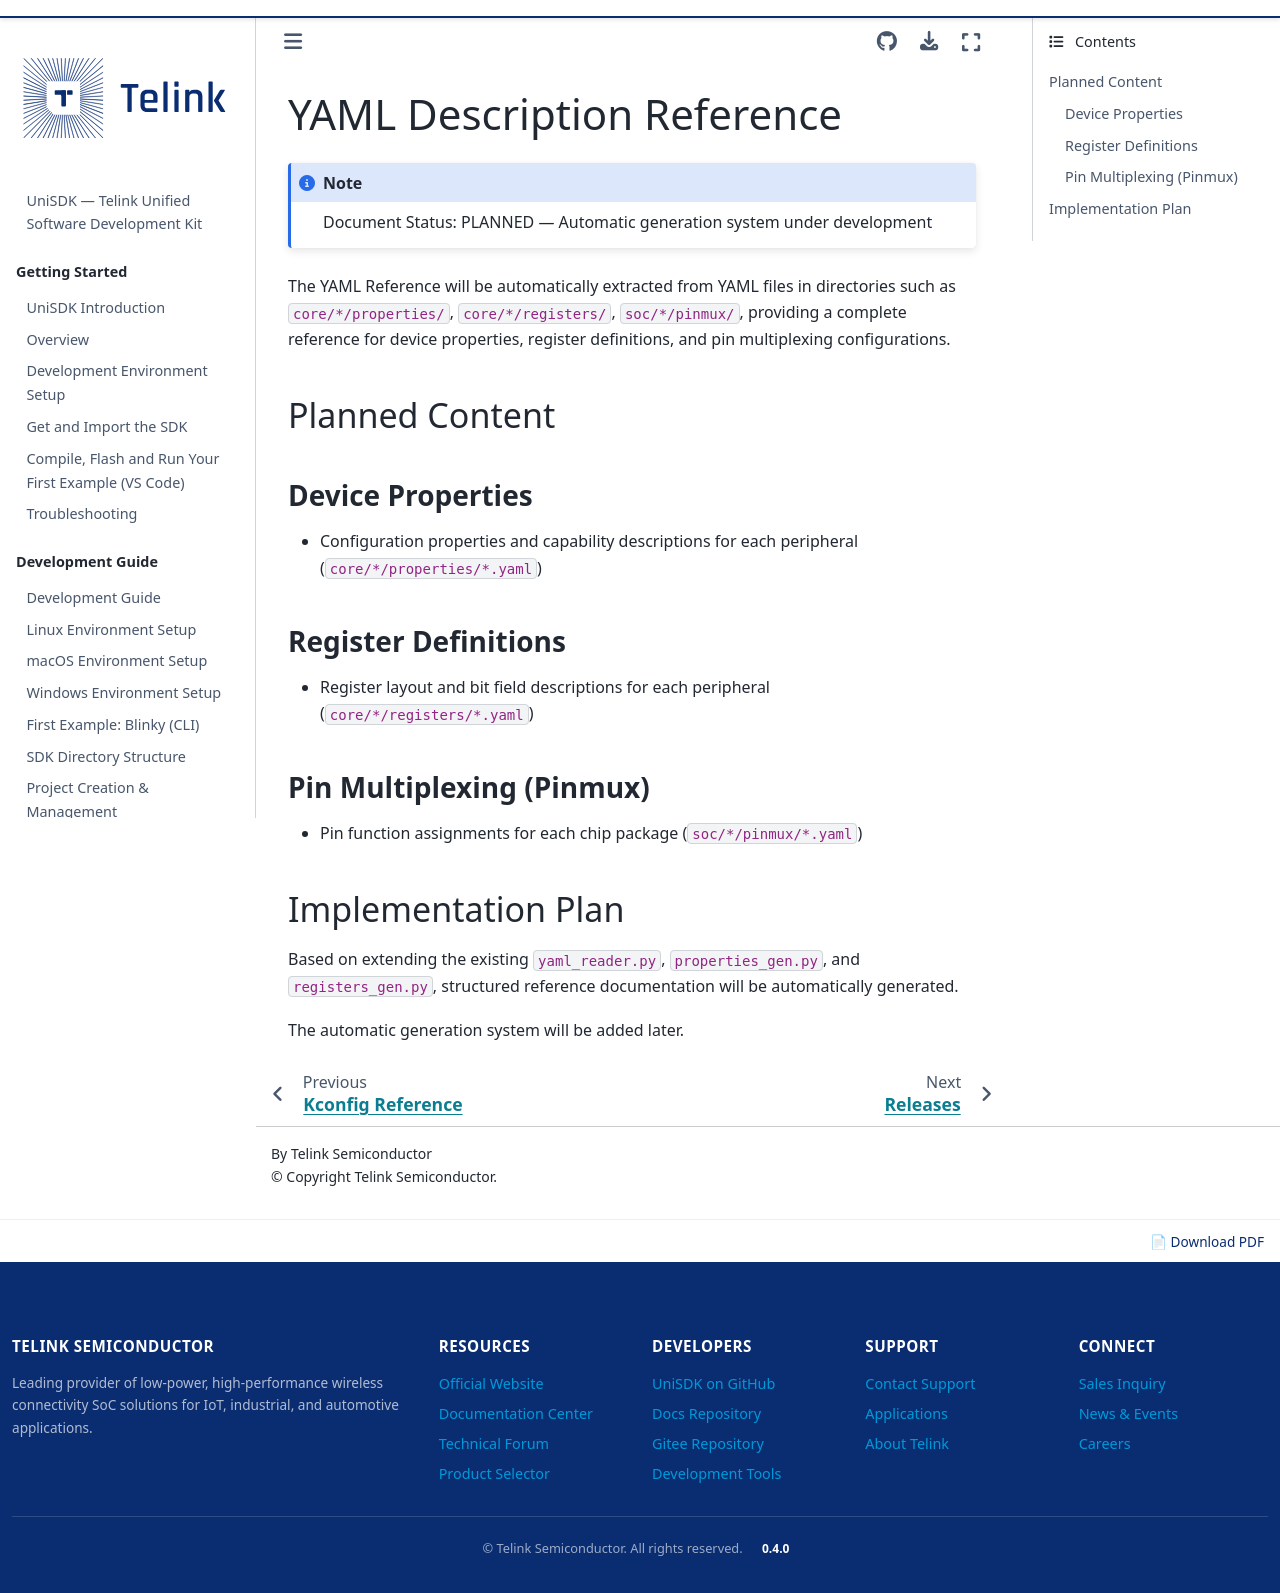

repository: telink-semi/unisdk-doc · page: en/0.4.0/yaml_reference/index.html · generator: sphinx

---
title: YAML Description Reference
status: PLANNED
---

# YAML Description Reference

:::{note} Document Status: PLANNED — Automatic generation system under development
:::

The YAML Reference will be automatically extracted from YAML files in directories such as `core/*/properties/`, `core/*/registers/`, `soc/*/pinmux/`, providing a complete reference for device properties, register definitions, and pin multiplexing configurations.

## Planned Content

### Device Properties
- Configuration properties and capability descriptions for each peripheral (`core/*/properties/*.yaml`)

### Register Definitions
- Register layout and bit field descriptions for each peripheral (`core/*/registers/*.yaml`)

### Pin Multiplexing (Pinmux)
- Pin function assignments for each chip package (`soc/*/pinmux/*.yaml`)

## Implementation Plan

Based on extending the existing `yaml_reader.py`, `properties_gen.py`, and `registers_gen.py`, structured reference documentation will be automatically generated.

The automatic generation system will be added later.
